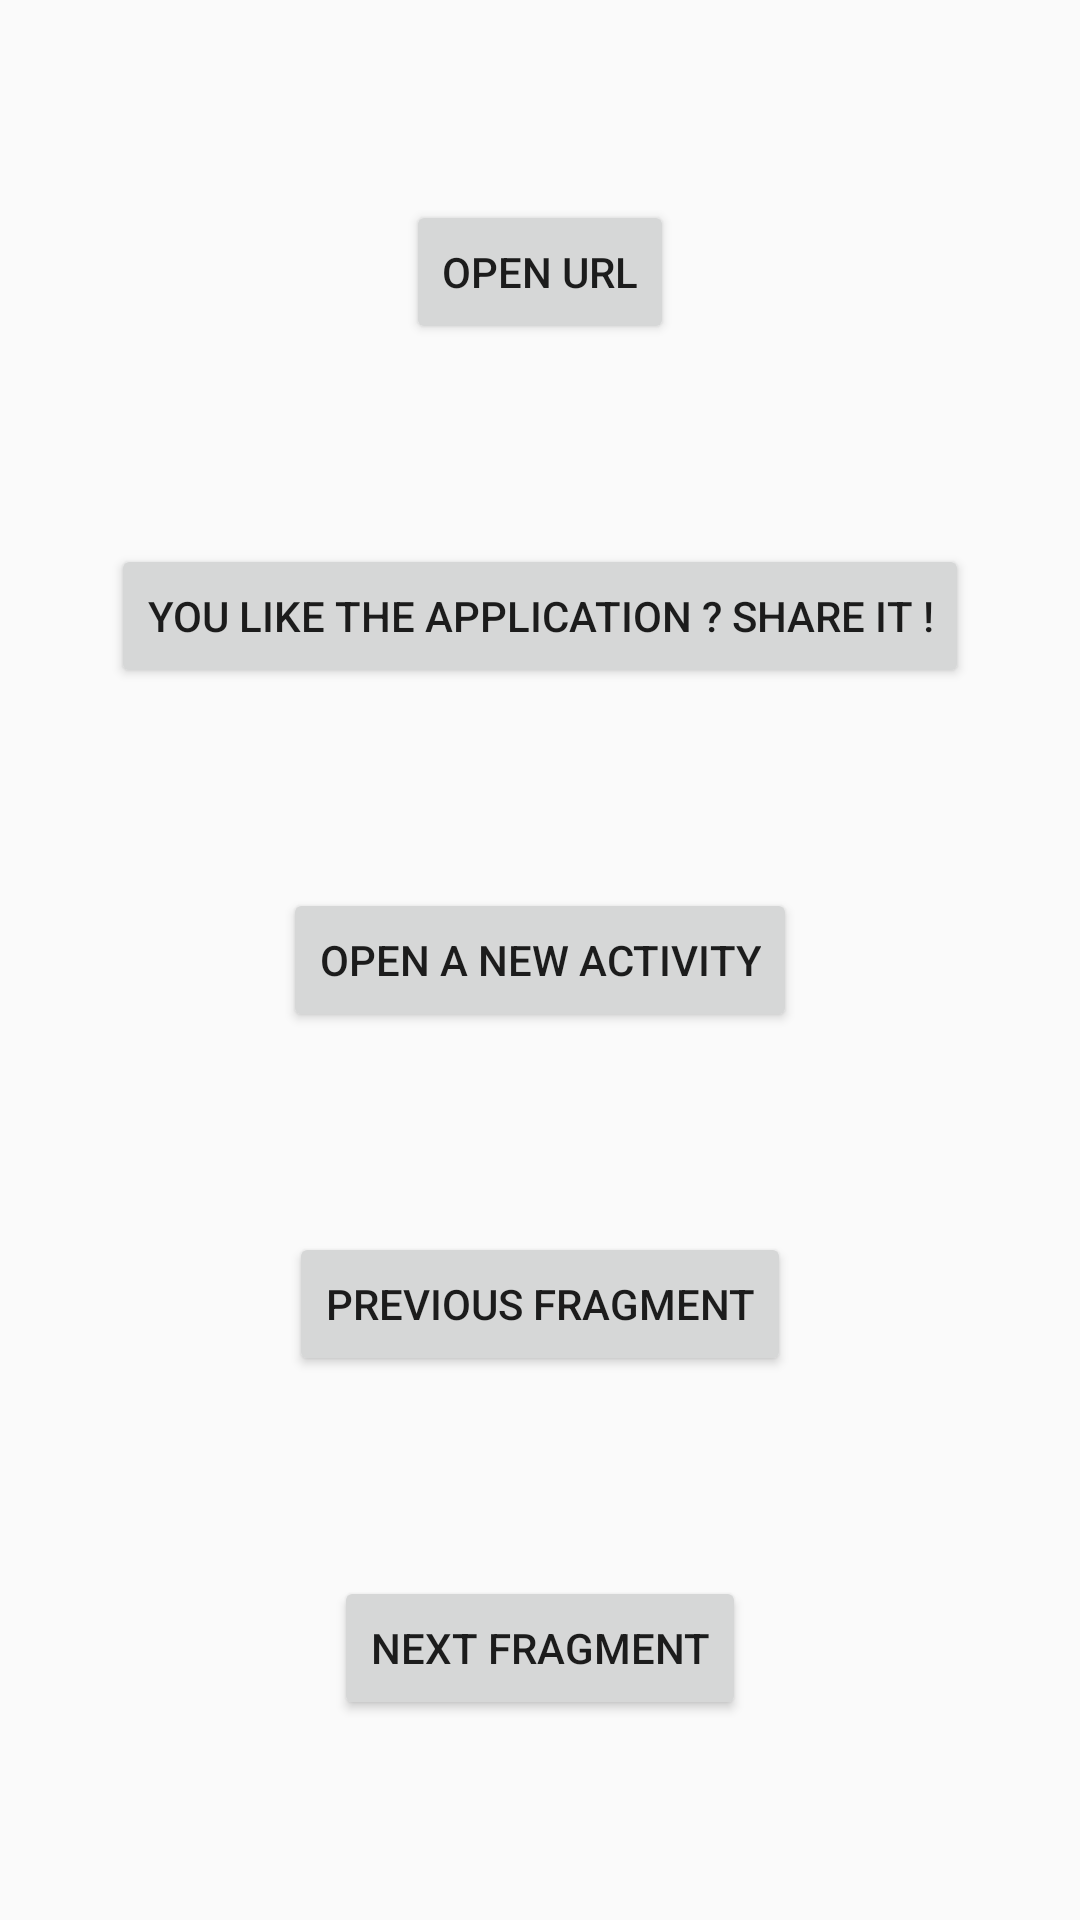

Android layout source for this screen:
<!-- AndroidManifest.xml: application theme Theme.BasicUI -->
<!-- res/layout/fragment_second.xml -->
<?xml version="1.0" encoding="utf-8"?>
<androidx.constraintlayout.widget.ConstraintLayout xmlns:android="http://schemas.android.com/apk/res/android"
    xmlns:app="http://schemas.android.com/apk/res-auto"
    xmlns:tools="http://schemas.android.com/tools"
    android:layout_width="match_parent"
    android:layout_height="match_parent"
    tools:context=".SecondFragment">

    <Button
        android:id="@+id/open_url_button"
        android:layout_width="wrap_content"
        android:layout_height="wrap_content"
        android:text="@string/open_dialog_text"
        app:layout_constraintTop_toTopOf="parent"
        app:layout_constraintEnd_toEndOf="parent"
        app:layout_constraintStart_toStartOf="parent"
        app:layout_constraintBottom_toTopOf="@id/share_application_button" />

    <Button
        android:id="@+id/share_application_button"
        android:layout_width="wrap_content"
        android:layout_height="wrap_content"
        android:text="@string/share_application_text"
        app:layout_constraintEnd_toEndOf="parent"
        app:layout_constraintStart_toStartOf="parent"
        app:layout_constraintTop_toBottomOf="@id/open_url_button"
        app:layout_constraintBottom_toTopOf="@id/start_activity_button" />
    <Button
        android:id="@+id/start_activity_button"
        android:layout_width="wrap_content"
        android:layout_height="wrap_content"
        android:text="@string/start_activity_text"
        app:layout_constraintEnd_toEndOf="parent"
        app:layout_constraintStart_toStartOf="parent"
        app:layout_constraintTop_toBottomOf="@id/share_application_button"
        app:layout_constraintBottom_toTopOf="@id/back_to_fragment1_button" />
    <Button
        android:id="@+id/back_to_fragment1_button"
        android:layout_width="wrap_content"
        android:layout_height="wrap_content"
        android:text="@string/previous"
        app:layout_constraintBottom_toBottomOf="@id/next_to_fragment_3_button"
        app:layout_constraintEnd_toEndOf="parent"
        app:layout_constraintStart_toStartOf="parent"
        app:layout_constraintTop_toBottomOf="@id/start_activity_button" />
    <Button
        android:id="@+id/next_to_fragment_3_button"
        android:layout_width="wrap_content"
        android:layout_height="wrap_content"
        android:text="@string/next"
        app:layout_constraintEnd_toEndOf="parent"
        app:layout_constraintStart_toStartOf="parent"
        app:layout_constraintBottom_toBottomOf="parent"
        app:layout_constraintTop_toBottomOf="@id/back_to_fragment1_button" />

</androidx.constraintlayout.widget.ConstraintLayout>
<!-- resources referenced by this layout -->
<resources>
  <string name="next">Next fragment</string>
  <string name="open_dialog_text">Open url</string>
  <string name="previous">Previous fragment</string>
  <string name="share_application_text">You like the application ? Share it !</string>
  <string name="start_activity_text">Open a new activity</string>
  <style name="Theme.BasicUI" parent="Theme.AppCompat.Light.DarkActionBar">
          
          <item name="colorPrimary">@color/purple_500</item>
          <item name="colorPrimaryDark">@color/purple_700</item>
          <item name="colorAccent">@color/teal_200</item>
          
      </style>
  <color name="purple_500">#FF6200EE</color>
  <color name="purple_700">#FF3700B3</color>
  <color name="teal_200">#FF03DAC5</color>
</resources>
